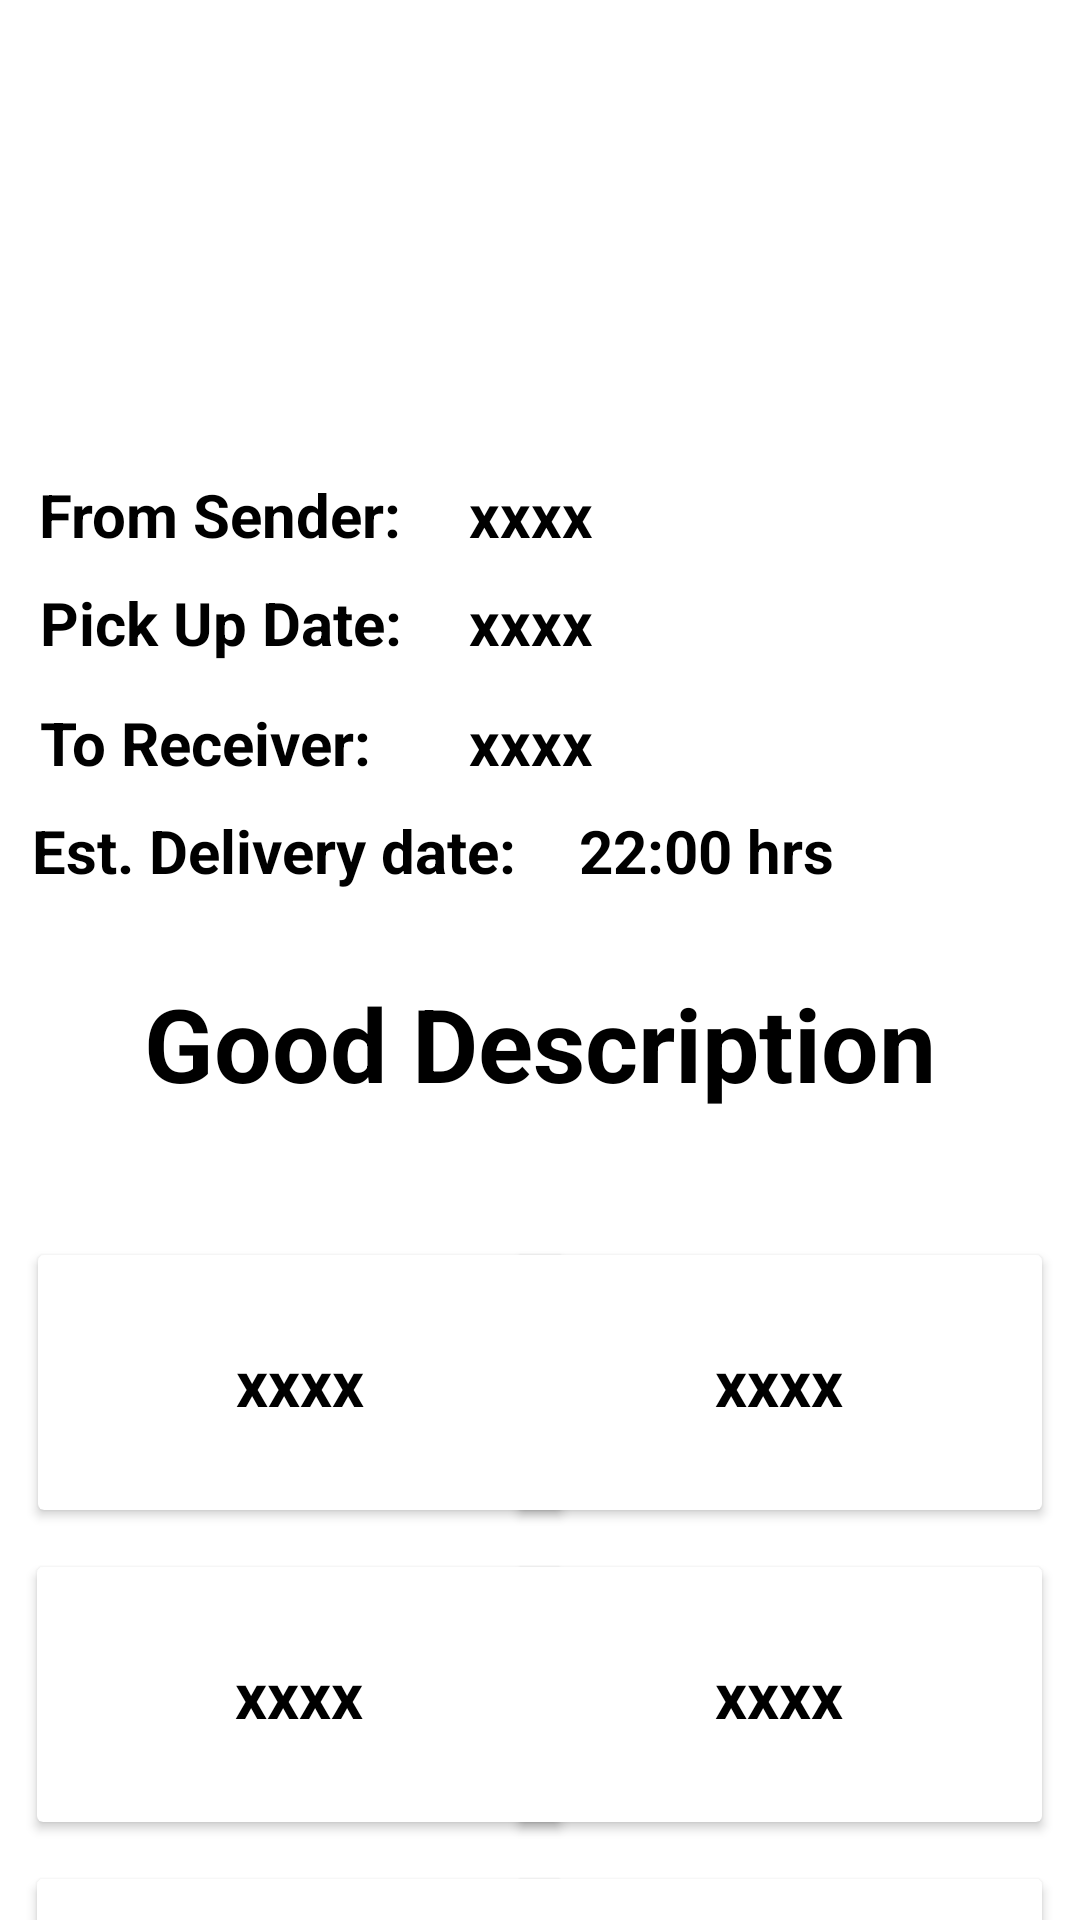

Here is an Android app screen rendered from its layout file. Give the layout XML and the strings, colors and styles it references.
<!-- AndroidManifest.xml: application theme Theme.TruckSharingApp -->
<!-- res/layout/activity_order_details.xml -->
<?xml version="1.0" encoding="utf-8"?>
<androidx.constraintlayout.widget.ConstraintLayout xmlns:android="http://schemas.android.com/apk/res/android"
    xmlns:app="http://schemas.android.com/apk/res-auto"
    xmlns:tools="http://schemas.android.com/tools"
    android:layout_width="match_parent"
    android:layout_height="match_parent"
    tools:context=".OrderDetails">

    <TextView
        android:id="@+id/textView14"
        android:layout_width="wrap_content"
        android:layout_height="wrap_content"
        android:layout_marginTop="88dp"
        android:text="To Receiver:  "
        android:textColor="#000000"
        android:textSize="20sp"
        android:textStyle="bold"
        app:layout_constraintEnd_toEndOf="parent"
        app:layout_constraintHorizontal_bias="0.055"
        app:layout_constraintStart_toStartOf="parent"
        app:layout_constraintTop_toBottomOf="@+id/orderDetailImage" />

    <ImageView
        android:id="@+id/orderDetailImage"
        android:layout_width="125dp"
        android:layout_height="130dp"
        android:layout_marginTop="16dp"
        android:scaleType="fitXY"
        app:layout_constraintEnd_toEndOf="parent"
        app:layout_constraintHorizontal_bias="0.486"
        app:layout_constraintStart_toStartOf="parent"
        app:layout_constraintTop_toTopOf="parent"
        tools:srcCompat="@tools:sample/avatars" />

    <TextView
        android:id="@+id/textView10"
        android:layout_width="wrap_content"
        android:layout_height="wrap_content"
        android:layout_marginTop="12dp"
        android:text="From Sender: "
        android:textColor="#000000"
        android:textSize="20sp"
        android:textStyle="bold"
        app:layout_constraintEnd_toEndOf="parent"
        app:layout_constraintHorizontal_bias="0.056"
        app:layout_constraintStart_toStartOf="parent"
        app:layout_constraintTop_toBottomOf="@+id/orderDetailImage" />

    <TextView
        android:id="@+id/textView13"
        android:layout_width="wrap_content"
        android:layout_height="wrap_content"
        android:layout_marginTop="48dp"
        android:text="Pick Up Date: "
        android:textColor="#000000"
        android:textSize="20sp"
        android:textStyle="bold"
        app:layout_constraintEnd_toEndOf="parent"
        app:layout_constraintHorizontal_bias="0.057"
        app:layout_constraintStart_toStartOf="parent"
        app:layout_constraintTop_toBottomOf="@+id/orderDetailImage" />

    <TextView
        android:id="@+id/textView15"
        android:layout_width="wrap_content"
        android:layout_height="wrap_content"
        android:layout_marginTop="124dp"
        android:text="Est. Delivery date: "
        android:textColor="#000000"
        android:textSize="20sp"
        android:textStyle="bold"
        app:layout_constraintEnd_toEndOf="parent"
        app:layout_constraintHorizontal_bias="0.055"
        app:layout_constraintStart_toStartOf="parent"
        app:layout_constraintTop_toBottomOf="@+id/orderDetailImage" />

    <TextView
        android:id="@+id/senderUsername"
        android:layout_width="wrap_content"
        android:layout_height="wrap_content"
        android:layout_marginTop="12dp"
        android:text="@string/sender_username"
        android:textColor="#000000"
        android:textSize="20sp"
        android:textStyle="bold"
        app:layout_constraintEnd_toEndOf="parent"
        app:layout_constraintHorizontal_bias="0.096"
        app:layout_constraintStart_toEndOf="@+id/textView10"
        app:layout_constraintTop_toBottomOf="@+id/orderDetailImage" />

    <TextView
        android:id="@+id/senderPickUpDate"
        android:layout_width="wrap_content"
        android:layout_height="wrap_content"
        android:layout_marginTop="48dp"
        android:text="@string/sender_pick_up_time"
        android:textColor="#000000"
        android:textSize="20sp"
        android:textStyle="bold"
        app:layout_constraintEnd_toEndOf="parent"
        app:layout_constraintHorizontal_bias="0.096"
        app:layout_constraintStart_toEndOf="@+id/textView10"
        app:layout_constraintTop_toBottomOf="@+id/orderDetailImage" />

    <TextView
        android:id="@+id/receiverUsername"
        android:layout_width="wrap_content"
        android:layout_height="wrap_content"
        android:layout_marginTop="88dp"
        android:text="@string/receiver_username"
        android:textColor="#000000"
        android:textSize="20sp"
        android:textStyle="bold"
        app:layout_constraintEnd_toEndOf="parent"
        app:layout_constraintHorizontal_bias="0.096"
        app:layout_constraintStart_toEndOf="@+id/textView10"
        app:layout_constraintTop_toBottomOf="@+id/orderDetailImage" />

    <TextView
        android:id="@+id/receiverDropOfDate"
        android:layout_width="wrap_content"
        android:layout_height="wrap_content"
        android:layout_marginTop="124dp"
        android:text="@string/receiver_drop_of_time"
        android:textColor="#000000"
        android:textSize="20sp"
        android:textStyle="bold"
        app:layout_constraintEnd_toEndOf="parent"
        app:layout_constraintHorizontal_bias="0.16"
        app:layout_constraintStart_toEndOf="@+id/textView15"
        app:layout_constraintTop_toBottomOf="@+id/orderDetailImage" />

    <TextView
        android:id="@+id/textView17"
        android:layout_width="wrap_content"
        android:layout_height="wrap_content"
        android:layout_marginTop="28dp"
        android:text="Good Description"
        android:textColor="#000000"
        android:textSize="34sp"
        android:textStyle="bold"
        app:layout_constraintEnd_toEndOf="parent"
        app:layout_constraintStart_toStartOf="parent"
        app:layout_constraintTop_toBottomOf="@+id/receiverDropOfDate" />

    <androidx.cardview.widget.CardView
        android:id="@+id/cardW"
        android:layout_width="175dp"
        android:layout_height="85dp"
        android:layout_marginTop="48dp"
        android:background="@drawable/card_view_background"
        android:textAlignment="center"
        app:layout_constraintEnd_toEndOf="parent"
        app:layout_constraintHorizontal_bias="0.068"
        app:layout_constraintStart_toStartOf="parent"
        app:layout_constraintTop_toBottomOf="@+id/textView17">

        <TextView
            android:id="@+id/cardWeight"
            android:layout_width="match_parent"
            android:layout_height="match_parent"
            android:gravity="center"
            android:text="@string/card_weight"
            android:textColor="@color/black"
            android:textSize="21sp"
            android:textStyle="bold"></TextView>
    </androidx.cardview.widget.CardView>

    <androidx.cardview.widget.CardView
        android:id="@+id/cardT"
        android:layout_width="175dp"
        android:layout_height="85dp"
        android:layout_marginTop="48dp"
        android:background="@drawable/card_view_background"
        android:textAlignment="center"
        app:layout_constraintEnd_toEndOf="parent"
        app:layout_constraintHorizontal_bias="0.932"
        app:layout_constraintStart_toStartOf="parent"
        app:layout_constraintTop_toBottomOf="@+id/textView17">

        <TextView
            android:id="@+id/cardType"
            android:layout_width="match_parent"
            android:layout_height="match_parent"
            android:gravity="center"
            android:text="@string/card_type"
            android:textColor="@color/black"
            android:textSize="21sp"
            android:textStyle="bold"></TextView>
    </androidx.cardview.widget.CardView>

    <androidx.cardview.widget.CardView
        android:id="@+id/cardWd"
        android:layout_width="175dp"
        android:layout_height="85dp"
        android:layout_marginTop="152dp"
        android:background="@drawable/card_view_background"
        android:textAlignment="center"
        app:layout_constraintEnd_toEndOf="parent"
        app:layout_constraintHorizontal_bias="0.067"
        app:layout_constraintStart_toStartOf="parent"
        app:layout_constraintTop_toBottomOf="@+id/textView17">

        <TextView
            android:id="@+id/cardWidth"
            android:layout_width="match_parent"
            android:layout_height="match_parent"
            android:gravity="center"
            android:text="@string/card_width"
            android:textColor="@color/black"
            android:textSize="21sp"
            android:textStyle="bold"></TextView>
    </androidx.cardview.widget.CardView>

    <androidx.cardview.widget.CardView
        android:id="@+id/cardH"
        android:layout_width="175dp"
        android:layout_height="85dp"
        android:layout_marginTop="152dp"
        android:background="@drawable/card_view_background"
        android:textAlignment="center"
        app:layout_constraintEnd_toEndOf="parent"
        app:layout_constraintHorizontal_bias="0.932"
        app:layout_constraintStart_toStartOf="parent"
        app:layout_constraintTop_toBottomOf="@+id/textView17">

        <TextView
            android:id="@+id/cardHeight"
            android:layout_width="match_parent"
            android:layout_height="match_parent"
            android:gravity="center"
            android:text="@string/card_height"
            android:textColor="@color/black"
            android:textSize="21sp"
            android:textStyle="bold"></TextView>
    </androidx.cardview.widget.CardView>

    <androidx.cardview.widget.CardView
        android:id="@+id/cardL"
        android:layout_width="175dp"
        android:layout_height="85dp"
        android:layout_marginTop="256dp"
        android:background="@drawable/card_view_background"
        android:textAlignment="center"
        app:layout_constraintEnd_toEndOf="parent"
        app:layout_constraintHorizontal_bias="0.067"
        app:layout_constraintStart_toStartOf="parent"
        app:layout_constraintTop_toBottomOf="@+id/textView17">

        <TextView
            android:id="@+id/cardLength"
            android:layout_width="match_parent"
            android:layout_height="match_parent"
            android:gravity="center"
            android:text="@string/card_length"
            android:textColor="@color/black"
            android:textSize="21sp"
            android:textStyle="bold"></TextView>
    </androidx.cardview.widget.CardView>

    <androidx.cardview.widget.CardView
        android:id="@+id/cardQ"
        android:layout_width="175dp"
        android:layout_height="85dp"
        android:layout_marginTop="256dp"
        android:background="@drawable/card_view_background"
        android:textAlignment="center"
        app:layout_constraintEnd_toEndOf="parent"
        app:layout_constraintHorizontal_bias="0.932"
        app:layout_constraintStart_toStartOf="parent"
        app:layout_constraintTop_toBottomOf="@+id/textView17">

        <TextView
            android:id="@+id/cardQuantity"
            android:layout_width="match_parent"
            android:layout_height="match_parent"
            android:gravity="center"
            android:text="@string/card_quantity"
            android:textColor="@color/black"
            android:textSize="21sp"
            android:textStyle="bold"></TextView>
    </androidx.cardview.widget.CardView>

    <Button
        android:id="@+id/getEstimateBtn"
        android:layout_width="245dp"
        android:layout_height="71dp"
        android:layout_marginTop="36dp"
        android:text="get estimate"
        android:textSize="20sp"
        android:textStyle="bold"
        app:layout_constraintEnd_toEndOf="parent"
        app:layout_constraintStart_toStartOf="parent"
        app:layout_constraintTop_toBottomOf="@+id/cardL" />

</androidx.constraintlayout.widget.ConstraintLayout>
<!-- resources referenced by this layout -->
<resources>
  <!-- drawable card_view_background (drawable) -->
  <?xml version="1.0" encoding="utf-8"?>
  <shape xmlns:android="http://schemas.android.com/apk/res/android" android:shape="rectangle">
      <solid android:color="@color/white" />
      <size android:height="85dp" android:width="175dp"/>
      <padding android:bottom="0dp" android:left="0dp" android:right="0dp" android:top="0dp"/>
      <corners android:radius="10dp"/>
  </shape>
  <string name="card_height">xxxx</string>
  <string name="card_length">xxxx</string>
  <string name="card_quantity">Quantity: 20</string>
  <string name="card_type">xxxx</string>
  <string name="card_weight">xxxx</string>
  <string name="card_width">xxxx</string>
  <string name="receiver_drop_of_time">22:00 hrs</string>
  <string name="receiver_username">xxxx</string>
  <string name="sender_pick_up_time">xxxx</string>
  <string name="sender_username">xxxx</string>
  <style name="Theme.TruckSharingApp" parent="Theme.MaterialComponents.DayNight.NoActionBar">
          
          <item name="colorPrimary">@color/purple_500</item>
          <item name="colorPrimaryVariant">@color/purple_700</item>
          <item name="colorOnPrimary">@color/white</item>
          
          <item name="colorSecondary">@color/teal_200</item>
          <item name="colorSecondaryVariant">@color/teal_700</item>
          <item name="colorOnSecondary">@color/black</item>
          
          <item name="android:statusBarColor" tools:targetApi="l">?attr/colorPrimaryVariant</item>
          
      </style>
  <!-- not gathered from this repository: default colours our renderer supplied (Android Studio template values) -->
  <color name="purple_500">#FF6200EE</color>
  <color name="purple_700">#FF3700B3</color>
  <color name="teal_200">#FF03DAC5</color>
  <color name="teal_700">#FF018786</color>
  <color name="black">#FF000000</color>
  <color name="white">#FFFFFFFF</color>
</resources>
